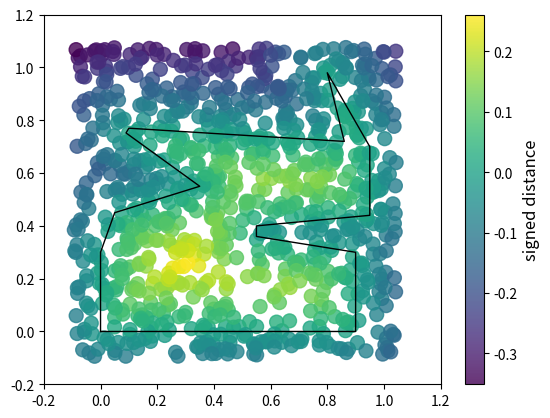

Here is the Python script that generated this plot:
"""The exact distance field of a polygon. M1.
Conventions:
    loop      (n, 2) float array, vertices counter-clockwise.
    feature   ("edge", i)   the segment from vertex i to vertex i+1
              ("vertex", i) the vertex i itself
"""

import numpy as np
from matplotlib import pyplot as plt

def edgeFrame(loop):
    """
    Per-edge geometry for a CCW loop.

    Returns:
        edges   (n, 2) edge vectors, e_i = V_{i+1} - V_i
        lengths (n,)   |e_i|
        tangent (n, 2) unit tangents
        normal  (n, 2) OUTWARD unit normals
    """
    n = len(loop)
    edges = np.zeros((n, 2))
    lengths = np.zeros(n)
    tangent = np.zeros((n, 2))
    normal = np.zeros((n, 2))
    for i in range(n):
        edges[i] = loop[(i + 1) % n] - loop[i]
        lengths[i] = np.linalg.norm(edges[i])
        tangent[i] = edges[i] / lengths[i]
        normal[i] = np.array([edges[i][1], -edges[i][0]]) / lengths[i]
    return edges, lengths, tangent, normal

def nearestFeature(point, loop, frame = None):
    """
    The feature of `loop` nearest to `point`.

    Returns:
        (kind, index, distance) with kind in {"edge", "vertex"} and distance
        the unsigned Euclidean distance to that feature.

    Constraints:
        `loop` is simple but NOT necessarily convex. Reflex vertices are the
        whole difficulty: for a convex loop an interior point is always nearest
        to an edge, and for a nonconvex one it need not be.

        Ties are real, not hypothetical. A point equidistant from two features
        sits on the medial axis, and packings put points there. Should we
        keep all points and make the force the average of them? Let's not bother.
        This is a single point that is being integrated over.

    Complexity:
        O(n) per point is fine here. This is the reference implementation, not
        the fast one.
    """
    n = len(loop)
    if frame is None:
        frame = edgeFrame(loop)
    edges, lengths, tangent, normal = frame
    vertexDist = np.inf
    edgeDist = np.inf
    vertexIndex = -1
    edgeIndex = -1
    for i in range(n):
        # Edge test:
        t = np.dot(point - loop[i], tangent[i]) / lengths[i]
        if (t > 0 and t < 1):
            dist = np.abs(np.dot(normal[i], (point - loop[i])))
            if (dist < edgeDist):
                # When tied, choose the first one you got
                edgeDist = dist
                edgeIndex = i
        # We don't know if we're inside or outside, 
        # so check the vertex anyway
        dist = np.linalg.norm(loop[i] - point)
        if (dist < vertexDist):
            # When tied, choose the first one you got
            vertexDist = dist
            vertexIndex = i
    if (edgeDist <= vertexDist):
        # Choose edges when all else is the same
        return ["edge", edgeIndex, edgeDist]
    return ["vertex", vertexIndex, vertexDist]

def signedDistance(point, loop, frame = None):
    """
    Signed distance from `point` to the boundary of `loop`, positive inside.

    Constraints:
        Must agree with `nearestFeature` in magnitude everywhere, including
        outside the loop, and must be continuous across every feature switch.
        That continuity is not an accident and it is not decoration -- the
        whole regularity argument for the contact potential rests on it.

    Example:
        loop = unit square
        signedDistance([0.25, 0.5], loop) ->  0.25
        signedDistance([1.25, 0.5], loop) -> -0.25
    """
    n = len(loop)
    if frame is None:
        frame = edgeFrame(loop)
    edges, lengths, tangent, normal = frame
    feature, index, dist = nearestFeature(point, loop, frame = frame)
    # Check if a point is inside or outside the polygon
    if (feature == "edge" and np.dot(normal[index], (loop[index] - point)) < 0):
        dist *= -1
    if (feature == "vertex"):
        # check angle weighted normal of two adjacent edges
        # That's just n_i + n_z'(i) normalized
        awn = normal[index] + normal[(index - 1 + n) % n]
        awn /= np.linalg.norm(awn)
        if (np.dot(awn, loop[index] - point) < 0):
            dist *= -1        
    return dist

def partitionCertificate(loop, samples = 100_000, rng = None):
    """
    Evidence that your feature partition is exact: that the edge regions and
    vertex regions together cover the plane with no gaps and no double cover.

    This is the M1 deliverable, and it is a certificate rather than a test
    because it has to justify a claim in the paper, not merely fail loudly.

    Suggested shape of the return value -- change it if you want something
    better, this is your design decision and not mine:

        {
          "maxDisagreement": float,   # sup |nearestFeature| - |brute force|
          "featureMismatch": int,     # samples where the claimed feature is
                                      # not a realising feature
          "coverage": ...,            # your evidence of no gaps
          "samples": int,
        }

    Two questions to answer before you write it, because they determine what
    the certificate has to measure:

      1. What would a GAP in the partition actually look like numerically?
         A point assigned to no feature at all is easy. What is the failure
         mode that is NOT easy?
      2. Random sampling almost never lands on a region boundary, which is
         exactly where the partition can be wrong. So what do you sample?
    """
    # Let's plot this!
    frame = edgeFrame(loop)
    xMax = np.max(loop[:, 0])
    xMin = np.min(loop[:, 0])
    yMax = np.max(loop[:, 1])
    yMin = np.min(loop[:, 1])
    xs = (np.random.rand(samples) * 1.2 - 0.1) * (xMax - xMin) + xMin
    ys = (np.random.rand(samples) * 1.2 - 0.1) * (yMax - yMin) + yMin
    points = np.concatenate((xs, ys)).reshape(2, samples).T
    allDist = []
    for point in points:
        # We find the nearest feature, their distance, and their type
        nf = nearestFeature(point, loop, frame = frame)
        # Check for feature type:
        allDist.append(signedDistance(point, loop, frame = frame))

    scatter = plt.scatter(xs, ys, c = allDist, cmap = 'viridis', s = 100, alpha = 0.8)
    cbar = plt.colorbar(scatter)
    cbar.set_label('signed distance', fontsize = 12)
    plt.xlim([-0.2, 1.2])
    plt.ylim([-0.2, 1.2])
    plt.show()
    # I didn't do anything sophisticated here because I don't believe it is warranted.

if (__name__ == "__main__"):
    loop = np.array([
        [0.00, 0.000],   # v0
        [0.90, 0.000],   # v1
        [0.90, 0.300],   # v2   mouth of a narrow pocket that opens to the right
        [0.55, 0.360],   # v3   reflex, 260°   inner end of the pocket, 0.04 wide
        [0.55, 0.400],   # v4   reflex, 264°
        [0.95, 0.440],   # v5
        [0.95, 0.700],   # v6
        [0.80, 0.980],   # v7   spike, interior angle 15°
        [0.86, 0.720],   # v8   reflex, 287°
        [0.40, 0.750],   # v9   nearly straight: 180.08°, technically reflex
        [0.10, 0.770],   # v10
        [0.09, 0.752],   # v11  edge v10–v11 is short, 0.021
        [0.35, 0.550],   # v12  deep notch, reflex 304°
        [0.05, 0.450],   # v13
        [0.00, 0.300],   # v14
    ])
    # Verify edge frame:
    frame = edgeFrame(loop)
    edges, lengths, tangent, normal = frame
    x = np.concatenate((loop[:, 0], [loop[0, 0]]))
    y = np.concatenate((loop[:, 1], [loop[0, 1]]))
    plt.plot(x, y, linewidth = 1, color = 'k')
#    point = np.array([0.5, 0.2])
#    plt.plot([point[0]], [point[1]], "*")
    # Passes
    # Now find the nearest feature 
    partitionCertificate(loop, samples = 1000)
    plt.show()
    
